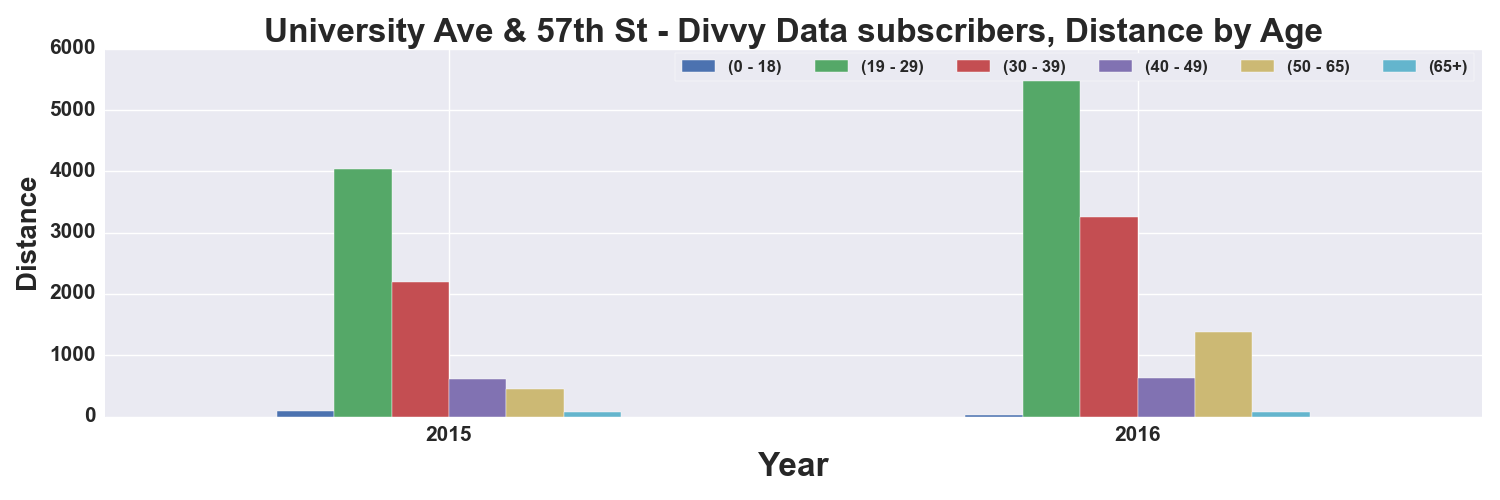

Source data for this figure (header and first rows):
, START TIME YEAR, DISTANCE_Miles, DISTANCE_Miles, DISTANCE_Miles, DISTANCE_Miles, DISTANCE_Miles, DISTANCE_Miles
AGE_GROUP, , 0 - 18, 19 - 29, 30 - 39, 40 - 49, 50 - 65, 65+
0, 2015, 84.68, 4036, 2196, 607.5, 447.4, 72.76
1, 2016, 29.01, 5529, 3260, 626.6, 1383, 69.79
